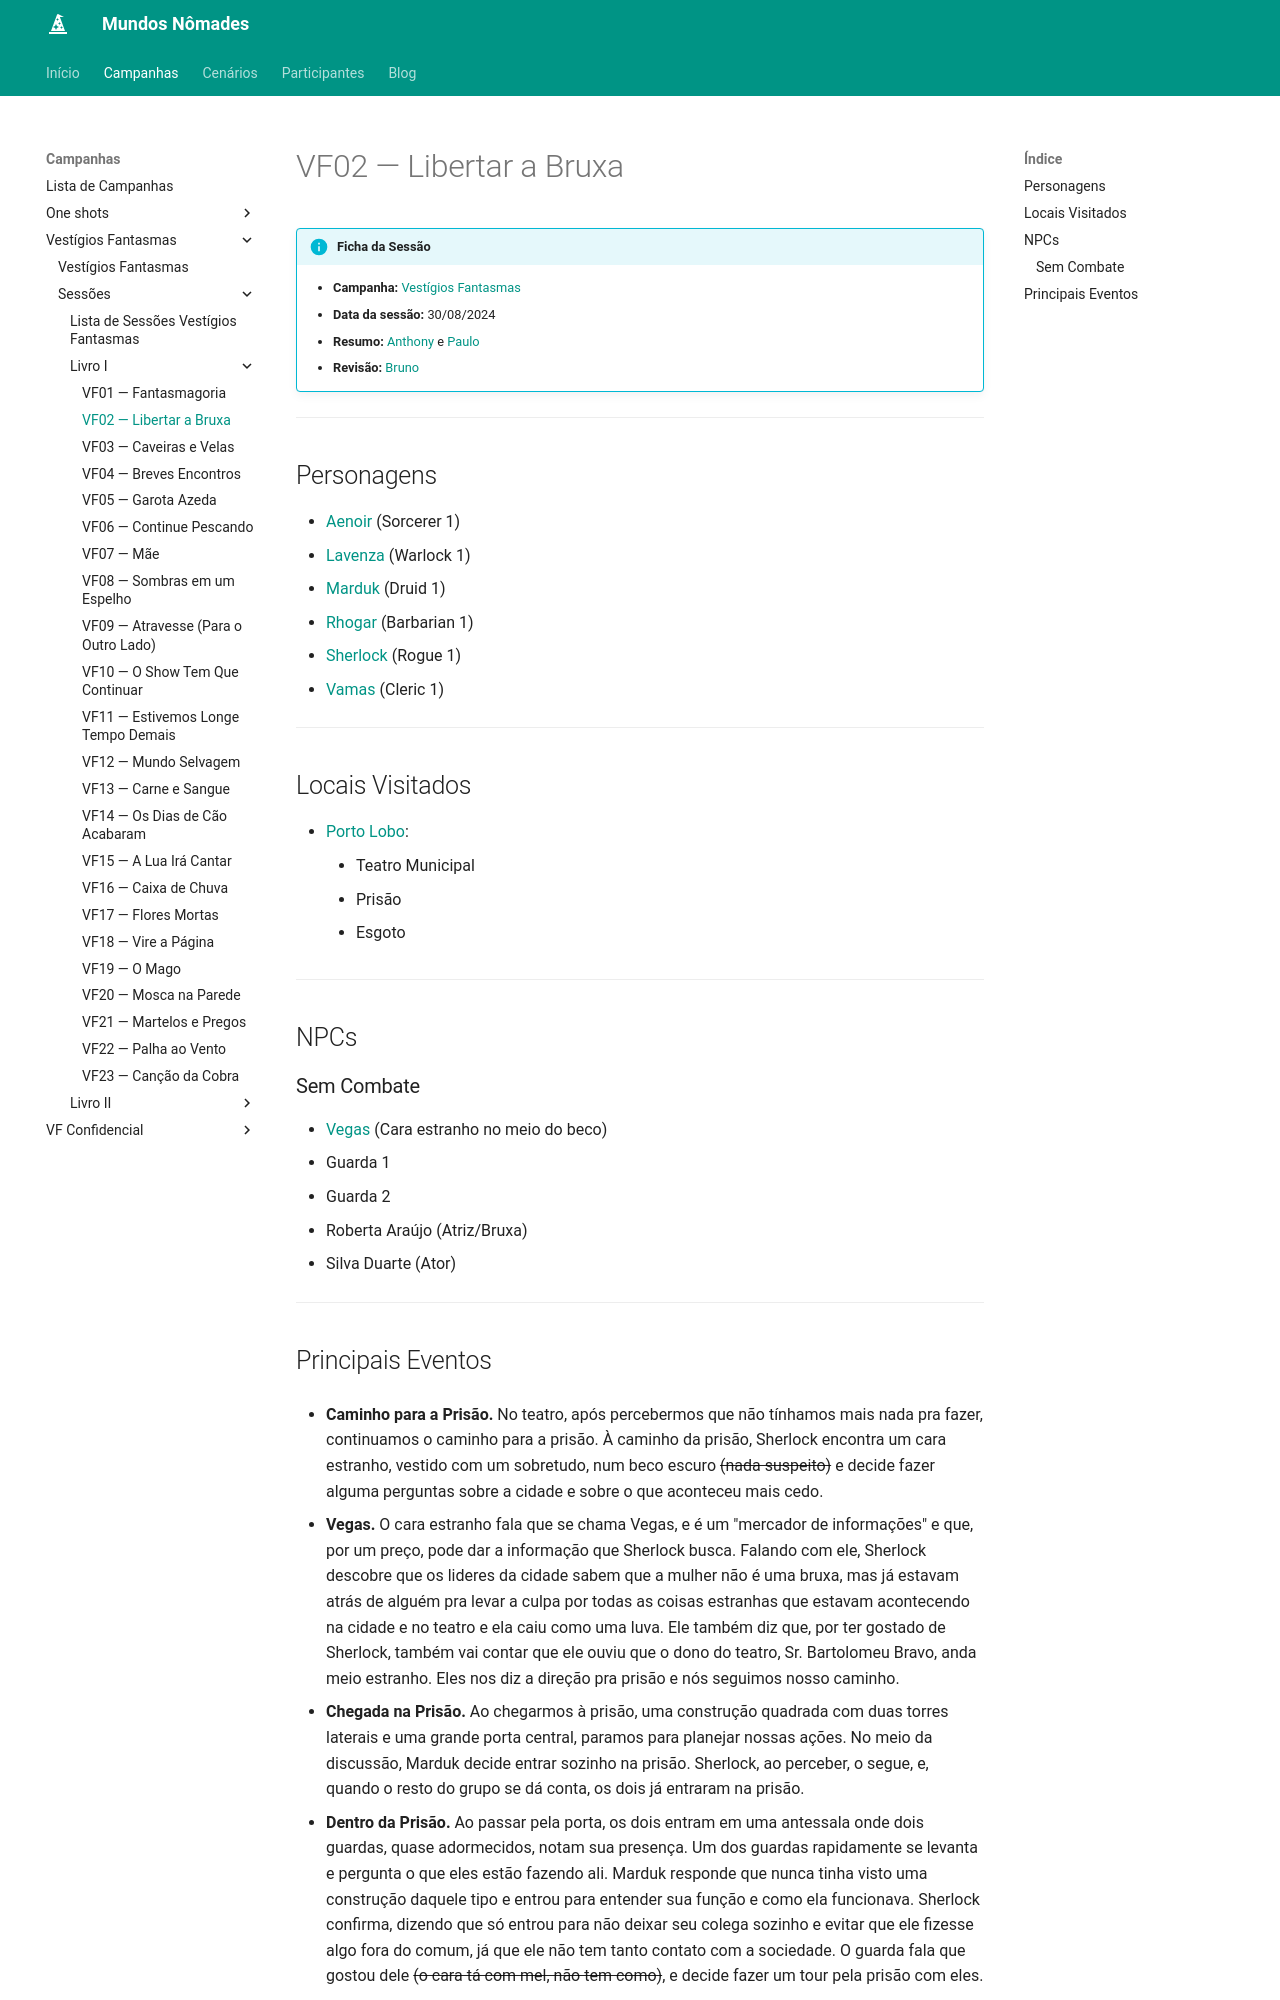

repository: Henrique42/MundosNomades · page: Campanhas/Vestígios Fantasmas/Sessões/Livro I/VF02 ― Libertar a Bruxa/index.html · generator: mkdocs

!!! info "Ficha da Sessão"
	- **Campanha:** [[Vestígios Fantasmas]]
	- **Data da sessão:** 30/08/2024
	- **Resumo:** [[Anthony]] e [[Paulo]]
	- **Revisão:** [[Bruno]]

---

## Personagens

- [[Aenoir]] (Sorcerer 1)
- [[Lavenza]] (Warlock 1)
- [[Marduk]] (Druid 1)
- [[Rhogar]] (Barbarian 1)
- [[Sherlock]] (Rogue 1)
- [[Vamas]] (Cleric 1)

---  

## Locais Visitados

- [[Porto Lobo]]:
	- Teatro Municipal
	- Prisão
	- Esgoto

---  

## NPCs

### Sem Combate

- [[Sanwitches|Vegas]] (Cara estranho no meio do beco)
- Guarda 1
- Guarda 2
- Roberta Araújo (Atriz/Bruxa)
- Silva Duarte (Ator)

---
